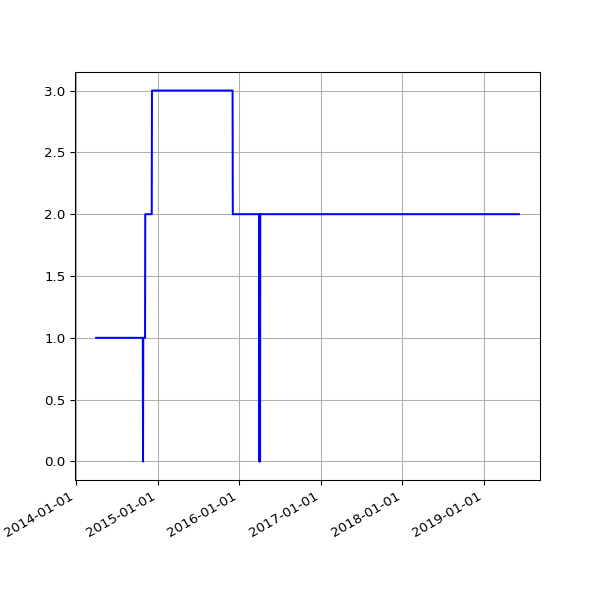

Source data for this figure (header and first rows):
date, value
2014-04-01 02:27:17 +0100, 1
2014-04-02 02:29:08 +0100, 1
2014-04-03 02:28:29 +0100, 1
2014-04-04 02:29:57 +0100, 1
2014-04-08 02:46:31 +0100, 1
2014-04-09 02:36:44 +0100, 1
2014-04-10 02:32:11 +0100, 1
2014-04-11 03:57:01 +0100, 1
2014-04-12 02:28:21 +0100, 1
2014-04-13 02:33:56 +0100, 1
2014-04-14 02:33:30 +0100, 1
2014-04-15 02:31:44 +0100, 1
2014-04-16 02:40:52 +0100, 1
2014-04-17 02:32:11 +0100, 1
2014-04-18 02:34:14 +0100, 1
2014-04-19 02:36:10 +0100, 1
2014-04-20 02:32:54 +0100, 1
2014-04-21 02:37:03 +0100, 1
2014-04-22 02:37:55 +0100, 1
2014-04-23 04:02:54 +0100, 1
2014-04-24 02:39:03 +0100, 1
2014-04-25 02:39:31 +0100, 1
2014-04-26 02:42:56 +0100, 1
2014-04-27 02:29:16 +0100, 1
2014-04-28 02:30:50 +0100, 1
2014-04-29 02:45:35 +0100, 1
2014-04-30 02:37:46 +0100, 1
2014-05-01 02:34:44 +0100, 1
2014-05-02 02:40:09 +0100, 1
2014-05-03 02:28:30 +0100, 1
2014-05-04 02:32:23 +0100, 1
2014-05-05 02:40:28 +0100, 1
2014-05-06 02:43:49 +0100, 1
2014-05-07 02:41:17 +0100, 1
2014-05-08 02:37:50 +0100, 1
2014-05-09 02:47:07 +0100, 1
2014-05-10 02:37:52 +0100, 1
2014-05-11 02:37:42 +0100, 1
2014-05-12 02:38:38 +0100, 1
2014-05-13 02:36:47 +0100, 1
2014-05-14 02:39:16 +0100, 1
2014-05-15 02:36:06 +0100, 1
2014-05-16 02:47:36 +0100, 1
2014-05-17 03:04:38 +0100, 1
2014-05-18 02:33:13 +0100, 1
2014-05-19 02:40:32 +0100, 1
2014-05-20 03:03:44 +0100, 1
2014-05-21 02:38:40 +0100, 1
2014-05-22 02:41:01 +0100, 1
2014-05-23 02:36:18 +0100, 1
2014-05-24 02:41:54 +0100, 1
2014-05-25 02:39:44 +0100, 1
2014-05-26 02:40:23 +0100, 1
2014-05-27 02:51:58 +0100, 1
2014-05-28 02:41:32 +0100, 1
2014-05-29 02:41:37 +0100, 1
2014-05-30 02:40:04 +0100, 1
2014-05-31 02:44:16 +0100, 1
2014-06-01 02:38:21 +0100, 1
2014-06-02 02:37:23 +0100, 1
... 1,312 more rows
